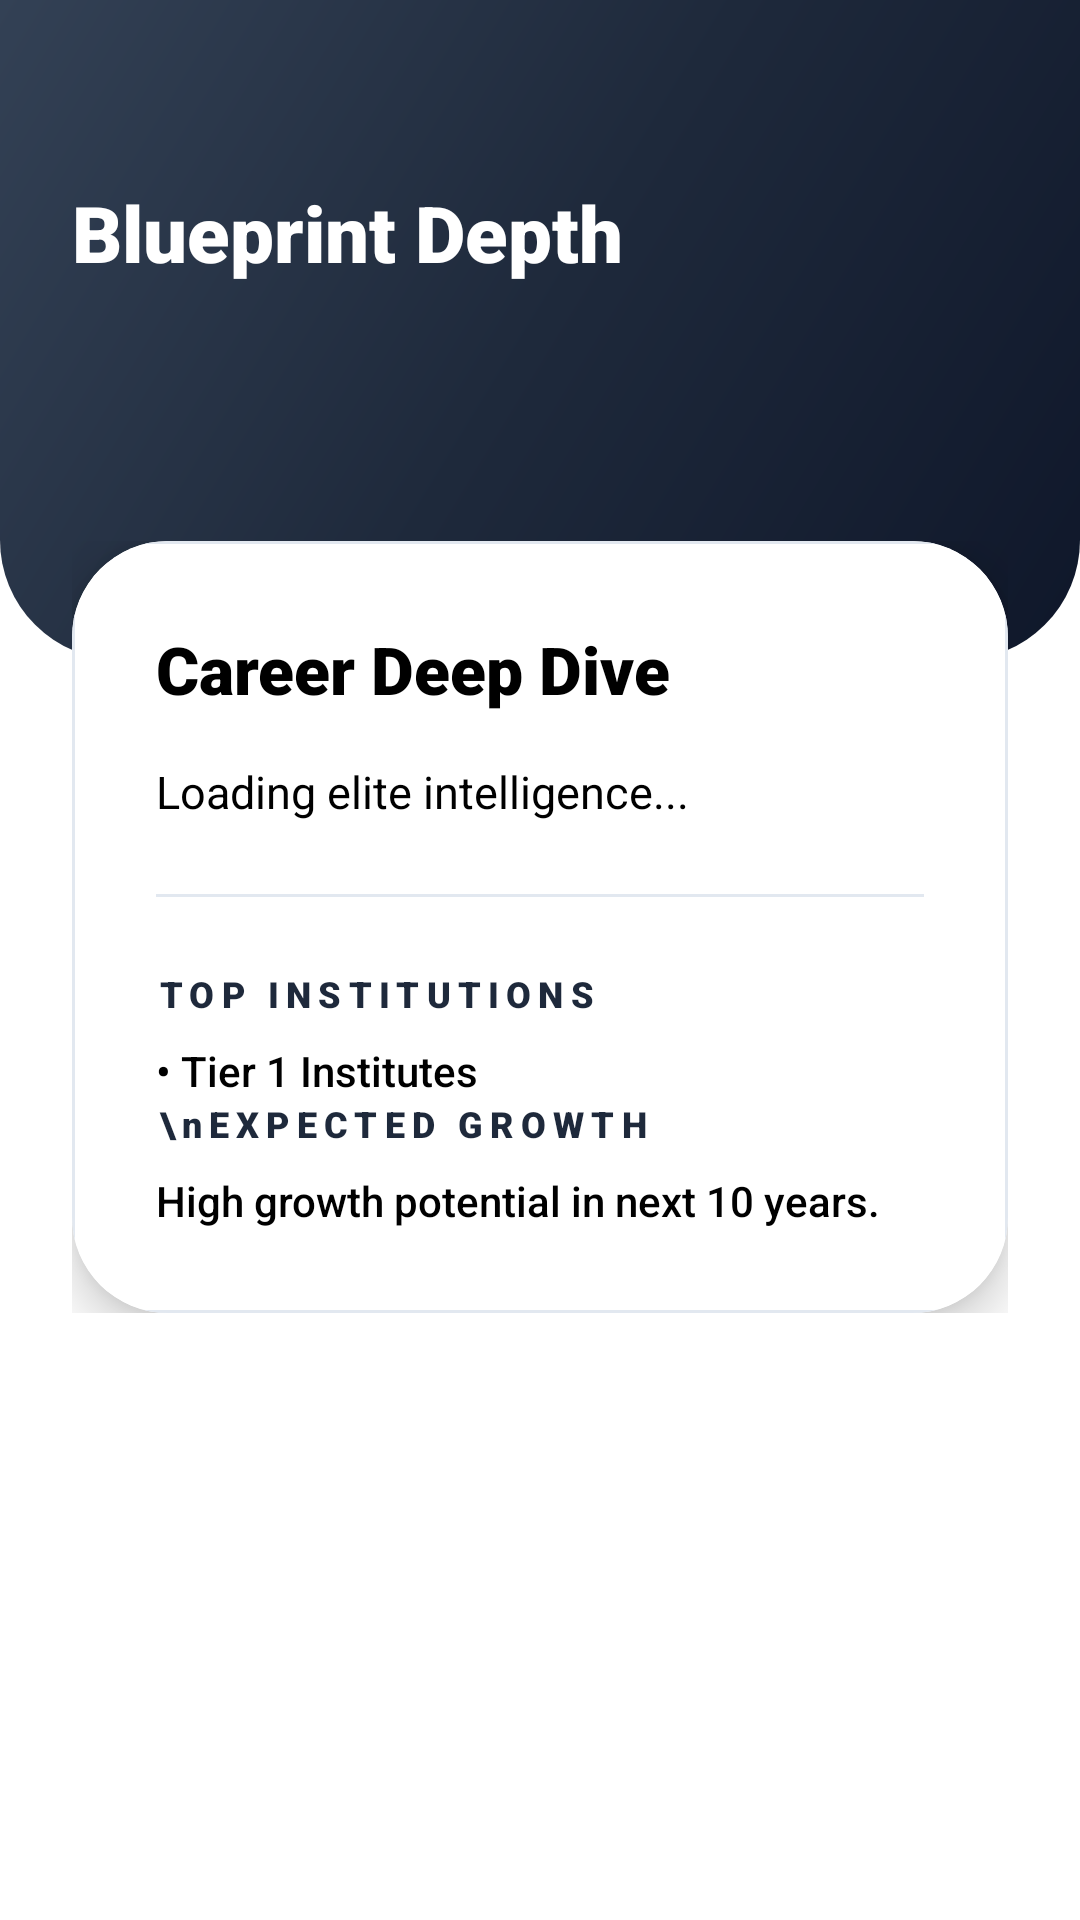

Produce the Android XML layout that renders to this screen, including the resource entries it uses.
<!-- AndroidManifest.xml: application theme Theme.PathFinder2 -->
<!-- res/layout/activity_roadmap_detail.xml -->
<?xml version="1.0" encoding="utf-8"?>
<androidx.constraintlayout.widget.ConstraintLayout xmlns:android="http://schemas.android.com/apk/res/android"
    xmlns:app="http://schemas.android.com/apk/res-auto"
    android:layout_width="match_parent"
    android:layout_height="match_parent"
    android:background="@color/bg_main">

    <View
        android:id="@+id/headerBase"
        android:layout_width="match_parent"
        android:layout_height="220dp"
        android:background="@drawable/header_gradient"
        app:layout_constraintTop_toTopOf="parent" />

    <TextView
        android:id="@+id/tvRoadmapTitle"
        android:layout_width="wrap_content"
        android:layout_height="wrap_content"
        android:layout_marginStart="24dp"
        android:layout_marginTop="60dp"
        android:text="Blueprint Depth"
        android:textColor="@color/white"
        android:fontFamily="sans-serif-black"
        android:textSize="26sp"
        app:layout_constraintStart_toStartOf="parent"
        app:layout_constraintTop_toTopOf="parent" />

    <androidx.core.widget.NestedScrollView
        android:layout_width="match_parent"
        android:layout_height="0dp"
        android:layout_marginTop="-40dp"
        app:layout_constraintBottom_toBottomOf="parent"
        app:layout_constraintTop_toBottomOf="@id/headerBase">

        <LinearLayout
            android:layout_width="match_parent"
            android:layout_height="wrap_content"
            android:orientation="vertical"
            android:paddingHorizontal="24dp"
            android:paddingBottom="40dp">

            
            <androidx.cardview.widget.CardView
                android:layout_width="match_parent"
                android:layout_height="wrap_content"
                app:cardCornerRadius="32dp"
                app:cardElevation="10dp">
                <LinearLayout
                    android:padding="28dp"
                    android:orientation="vertical"
                    android:layout_width="match_parent"
                    android:layout_height="wrap_content"
                    android:background="@drawable/premium_card_bg">

                    <TextView
                        android:id="@+id/tvDetailHeading"
                        android:text="Career Deep Dive"
                        android:fontFamily="sans-serif-black"
                        android:textSize="22sp"
                        android:textColor="@color/primary_accent"
                        android:layout_width="wrap_content"
                        android:layout_height="wrap_content"/>

                    <TextView
                        android:id="@+id/tvDetailDescription"
                        android:layout_width="match_parent"
                        android:layout_height="wrap_content"
                        android:layout_marginTop="16dp"
                        android:text="Loading elite intelligence..."
                        android:textColor="@color/text_body"
                        android:lineSpacingExtra="6dp"
                        android:textSize="15sp"/>

                    <View
                        android:layout_width="match_parent"
                        android:layout_height="1dp"
                        android:background="#E2E8F0"
                        android:layout_marginVertical="24dp"/>

                    <TextView
                        android:text="TOP INSTITUTIONS"
                        android:fontFamily="sans-serif-black"
                        android:textSize="12sp"
                        android:letterSpacing="0.2"
                        android:textColor="@color/text_light"
                        android:layout_width="wrap_content"
                        android:layout_height="wrap_content"/>

                    <TextView
                        android:id="@+id/tvDetailInstitutions"
                        android:layout_width="match_parent"
                        android:layout_height="wrap_content"
                        android:layout_marginTop="8dp"
                        android:text="• Tier 1 Institutes"
                        android:textColor="@color/text_title"
                        android:fontFamily="sans-serif-medium"
                        android:textSize="14sp"/>

                    <TextView
                        android:text="\nEXPECTED GROWTH"
                        android:fontFamily="sans-serif-black"
                        android:textSize="12sp"
                        android:letterSpacing="0.2"
                        android:textColor="@color/text_light"
                        android:layout_width="wrap_content"
                        android:layout_height="wrap_content"/>

                    <TextView
                        android:id="@+id/tvDetailGrowth"
                        android:layout_width="match_parent"
                        android:layout_height="wrap_content"
                        android:layout_marginTop="8dp"
                        android:text="High growth potential in next 10 years."
                        android:textColor="@color/text_title"
                        android:fontFamily="sans-serif-medium"
                        android:textSize="14sp"/>
                </LinearLayout>
            </androidx.cardview.widget.CardView>
        </LinearLayout>
    </androidx.core.widget.NestedScrollView>

</androidx.constraintlayout.widget.ConstraintLayout>
<!-- resources referenced by this layout -->
<resources>
  <color name="bg_main">#FFFFFF</color>
  <color name="primary_accent">#000000</color>
  <color name="text_body">#000000</color>
  <color name="text_light">#1E293B</color>
  <color name="text_title">#000000</color>
  <color name="white">#FFFFFF</color>
  <!-- drawable header_gradient (drawable) -->
  <?xml version="1.0" encoding="utf-8"?>
  <shape xmlns:android="http://schemas.android.com/apk/res/android">
      <gradient
          android:angle="135"
          android:startColor="#0F172A"
          android:centerColor="#1E293B"
          android:endColor="#334155"
          android:type="linear" />
      <corners android:bottomLeftRadius="40dp" android:bottomRightRadius="40dp"/>
  </shape>
  <!-- drawable premium_card_bg (drawable) -->
  <?xml version="1.0" encoding="utf-8"?>
  <shape xmlns:android="http://schemas.android.com/apk/res/android">
      <solid android:color="@color/white" />
      <corners android:radius="24dp" />
      <stroke
          android:width="1dp"
          android:color="#E2E8F0" /> 
  </shape>
  <style name="Theme.PathFinder2" parent="Base.Theme.PathFinder2" />
  <style name="Base.Theme.PathFinder2" parent="Theme.Material3.DayNight.NoActionBar">
          
          
      </style>
</resources>
